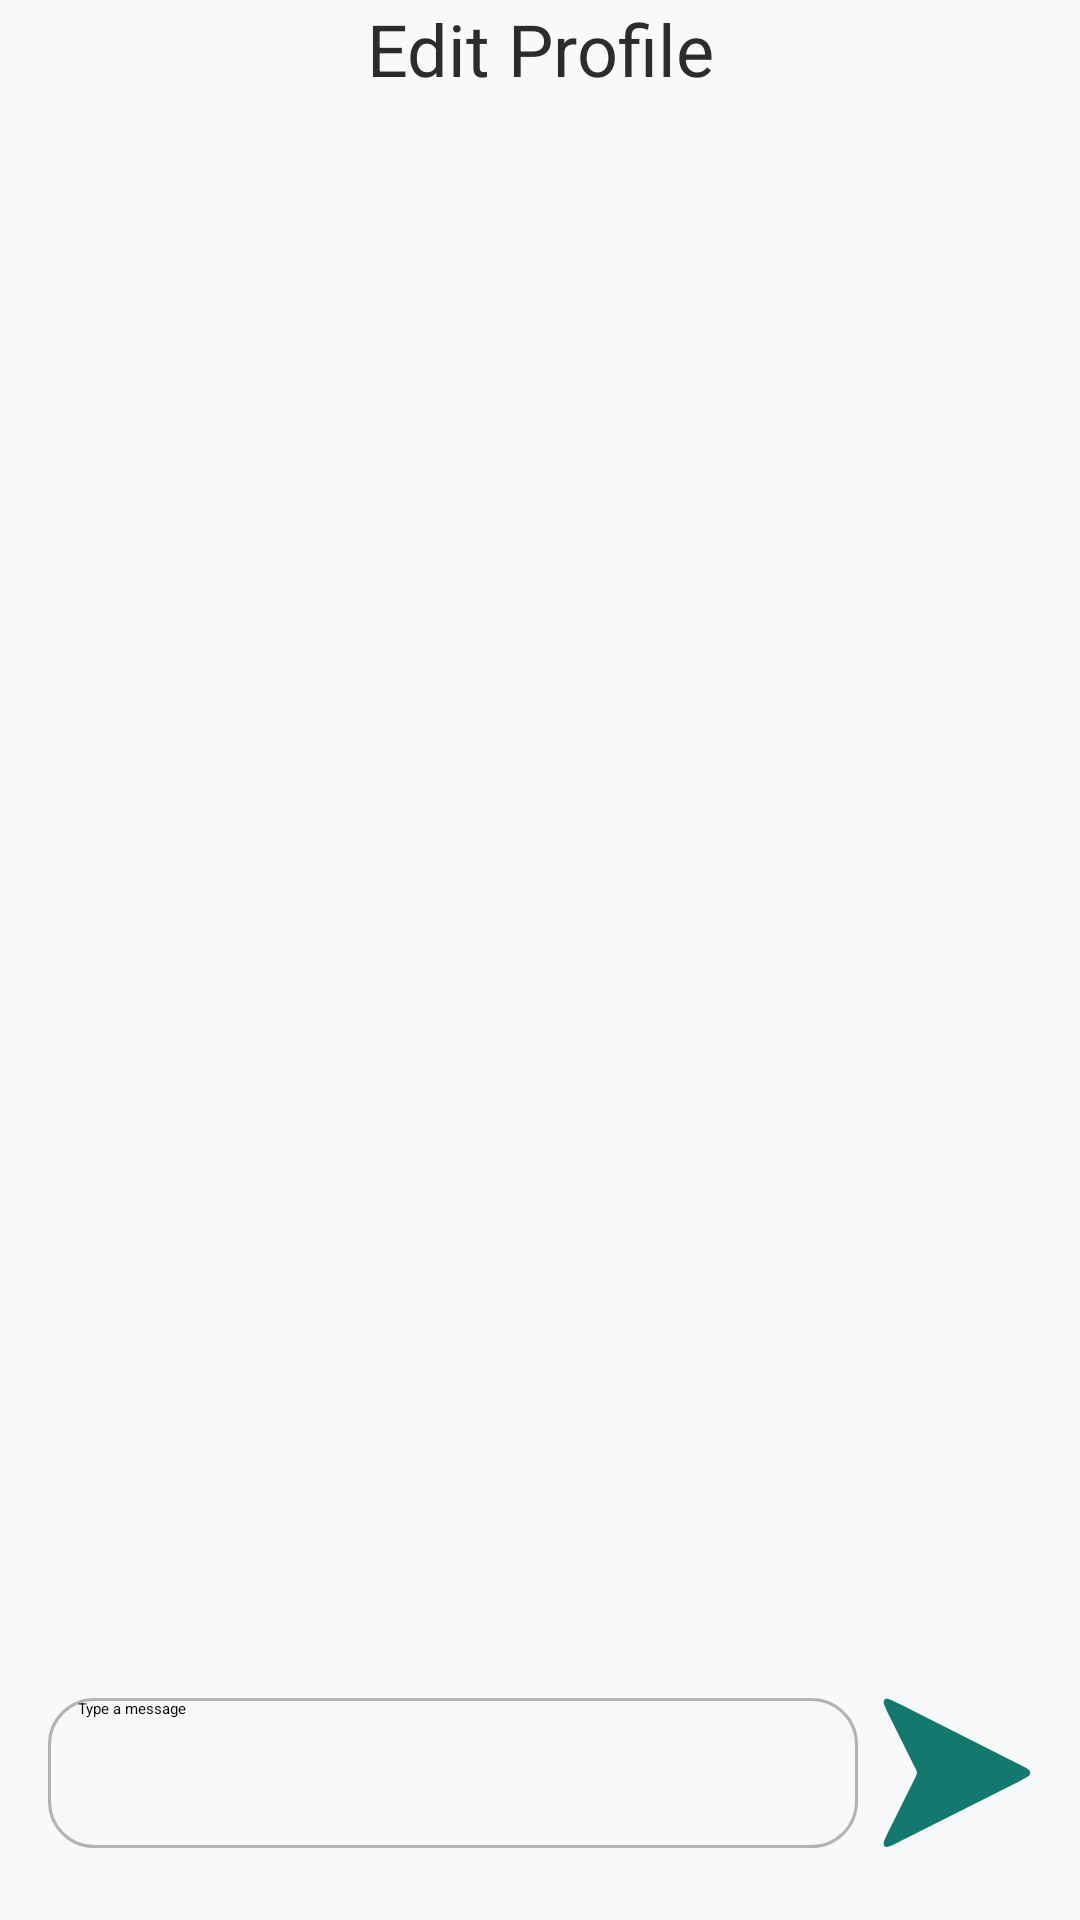

The Android layout XML behind this screen, and the referenced resources:
<!-- AndroidManifest.xml: application theme Theme.App.Starting -->
<!-- res/layout/fragment_durian_chatbot.xml -->
<?xml version="1.0" encoding="utf-8"?>
<androidx.constraintlayout.widget.ConstraintLayout xmlns:android="http://schemas.android.com/apk/res/android"
    xmlns:app="http://schemas.android.com/apk/res-auto"
    xmlns:tools="http://schemas.android.com/tools"
    android:layout_width="match_parent"
    android:layout_height="match_parent"
    android:background="@color/background_white"
    tools:context=".presentation.durian_dictionary.fragments.DurianChatbotFragment">

    <androidx.appcompat.widget.Toolbar
        android:id="@+id/toolbar_chatbot"
        android:layout_width="match_parent"
        android:layout_height="?attr/actionBarSize"
        android:layout_alignParentTop="true"
        android:background="@color/background_white"
        android:theme="?attr/actionBarTheme"
        app:layout_constraintEnd_toEndOf="parent"
        app:layout_constraintStart_toStartOf="parent"
        app:layout_constraintTop_toTopOf="parent">

        <TextView
            android:id="@+id/tl_lbl_edit_profile"
            android:layout_width="wrap_content"
            android:layout_height="wrap_content"
            android:layout_gravity="center"
            android:text="Edit Profile"
            android:textColor="@color/black"
            android:textSize="24sp"
            tools:layout_editor_absoluteX="148dp"
            tools:layout_editor_absoluteY="16dp" />
    </androidx.appcompat.widget.Toolbar>

    <androidx.recyclerview.widget.RecyclerView
        android:id="@+id/rv_chatbot"
        android:layout_width="0dp"
        android:layout_height="0dp"
        android:layout_above="@id/linearLayout"
        android:layout_alignParentTop="true"
        android:layout_marginStart="16dp"
        android:layout_marginEnd="16dp"
        app:layout_constraintBottom_toTopOf="@+id/linearLayout"
        app:layout_constraintEnd_toEndOf="parent"
        app:layout_constraintHorizontal_bias="0.333"
        app:layout_constraintStart_toStartOf="parent"
        app:layout_constraintTop_toBottomOf="@+id/toolbar_chatbot"
        app:layout_constraintVertical_bias="0.0" />

    <androidx.constraintlayout.widget.ConstraintLayout
        android:id="@+id/linearLayout"
        android:layout_width="0dp"
        android:layout_height="wrap_content"
        android:layout_alignParentBottom="true"
        android:layout_marginStart="16dp"
        android:layout_marginEnd="16dp"
        android:layout_marginBottom="24dp"
        android:orientation="horizontal"
        android:weightSum="100"
        app:layout_constraintBottom_toBottomOf="parent"
        app:layout_constraintEnd_toEndOf="parent"
        app:layout_constraintStart_toStartOf="parent">

        <EditText
            android:id="@+id/messageBox"
            android:layout_width="0dp"
            android:layout_height="50dp"
            android:layout_marginEnd="8dp"
            android:layout_weight="80"
            android:background="@drawable/input_box"
            android:hint="Type a message"
            android:inputType="text"
            android:paddingLeft="10dp"
            app:layout_constraintEnd_toStartOf="@+id/send"
            app:layout_constraintStart_toStartOf="parent"
            app:layout_constraintTop_toTopOf="parent" />

        <ImageButton
            android:id="@+id/send"
            android:layout_width="50dp"
            android:layout_height="50dp"
            android:layout_weight="20"
            android:background="@drawable/ic_send"
            android:contentDescription="@string/send_message"
            app:layout_constraintEnd_toEndOf="parent"
            app:layout_constraintTop_toTopOf="parent" />

    </androidx.constraintlayout.widget.ConstraintLayout>
</androidx.constraintlayout.widget.ConstraintLayout>
<!-- resources referenced by this layout -->
<resources>
  <color name="background_white">#F8F9FA</color>
  <color name="black">#2C2C2C</color>
  <!-- drawable ic_send (drawable) -->
  <vector xmlns:android="http://schemas.android.com/apk/res/android"
      android:width="38dp"
      android:height="34dp"
      android:viewportWidth="38"
      android:viewportHeight="34">
    <path
        android:pathData="M1.918,4.174L8.464,15.999C8.726,16.473 8.857,16.709 8.857,16.968C8.857,17.226 8.726,17.463 8.464,17.937L1.918,29.761C0.712,31.939 0.109,33.028 0.599,33.559C1.088,34.09 2.222,33.577 4.491,32.553L34.964,18.791C36.702,18.006 37.57,17.614 37.57,16.968C37.57,16.322 36.702,15.93 34.964,15.145L4.491,1.383C2.222,0.358 1.088,-0.154 0.599,0.377C0.109,0.907 0.712,1.996 1.918,4.174Z"
        android:fillColor="#12796F"/>
  </vector>
  <!-- drawable input_box (drawable) -->
  <?xml version="1.0" encoding="utf-8"?>
  <shape xmlns:android="http://schemas.android.com/apk/res/android">
      <stroke android:color="@color/border_color_login" android:width="1dp"/>
      <corners android:radius="15dp"/>
      <solid android:color="#F7F8F8"/>
  </shape>
  <style name="Theme.App.Starting" parent="Theme.SplashScreen">
          <item name="windowSplashScreenBackground">@color/background_green</item>
          <item name="windowSplashScreenAnimatedIcon">@drawable/splashscreen_logo</item>
          <item name="postSplashScreenTheme">@style/Base.Theme.DurianNet</item>
          <item name="windowSplashScreenAnimationDuration">200</item>
      </style>
  <color name="border_color_login">#B3B3B3</color>
  <color name="background_green">#E8F7E5</color>
  <!-- drawable splashscreen_logo: vector/xml drawable (drawable, 32096 chars, omitted) -->
  <style name="Base.Theme.DurianNet" parent="Theme.Material3.Light.NoActionBar">
          
          
          <item name="android:textColor">@color/black</item>
          <item name="android:statusBarColor">@color/background_green</item>
          <item name="android:windowLightStatusBar">true</item>
          <item name="android:windowBackground">@color/white</item>
      </style>
  <color name="white">#F8F9FA</color>
</resources>
